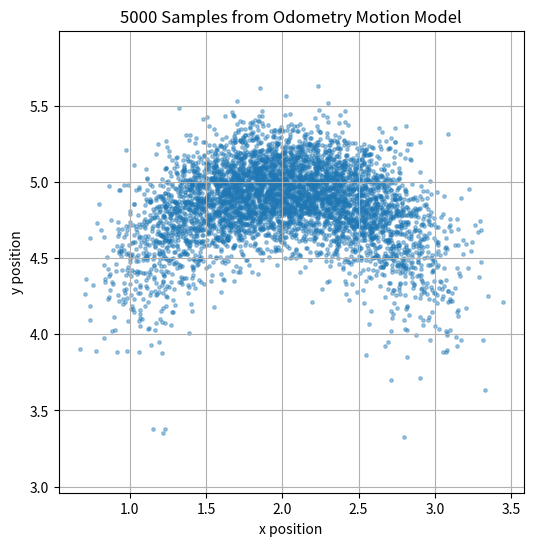

This figure's Python source:
import numpy as np
import scipy.stats
import matplotlib.pyplot as plt

# The following function gives a sample distributed according to N(mu,sigma^2), var = sigma^2
# and you can use it directly below
def box_muller(mu, var):
    u1 = np.random.rand(1)
    u2 = np.random.rand(1)
    x = np.cos(2*np.pi*u1)*np.sqrt(-2*np.log(u2))
    # this must give you the sample according to N(mu,sigma^2=var)
    y = mu + np.sqrt(var)*x
    return y


## Exercise E2.6
def sample_motion_model(x_t, u_t_plus_1, alpha):
    # x_t is your initial pose (position and orientation)
    # u_t_plus_1 is a vector of three components,
    #       that correspond to the sequence of commands matching the odometry reading
    # alpha are the parameters in the odometry motion model
    
    # extract data from list
    x = x_t[0]
    y = x_t[1]
    theta = x_t[2]

    delta_rot1 = u_t_plus_1[0]
    delta_rot2 = u_t_plus_1[1]
    delta_trans = u_t_plus_1[2]

    alpha1 = alpha[0]
    alpha2 = alpha[1]
    alpha3 = alpha[2]
    alpha4 = alpha[3]

    # noise variances from the formula
    var_rot1 = alpha1 * delta_rot1**2 + alpha2 * delta_trans**2
    var_trans = alpha3 * delta_trans**2 + alpha4 * delta_rot1**2 + alpha4 * delta_rot2**2
    var_rot2 = alpha1 * delta_rot2**2 + alpha2 * delta_trans**2

    # sample zero-mean Gaussian noise
    noise_rot1 = float(box_muller(0, var_rot1))
    noise_trans = float(box_muller(0, var_trans))
    noise_rot2 = float(box_muller(0, var_rot2))

    # noisy odometry
    delta_rot1_hat = delta_rot1 - noise_rot1
    delta_trans_hat = delta_trans - noise_trans
    delta_rot2_hat = delta_rot2 - noise_rot2

    # new pose
    x_new = x + delta_trans_hat * np.cos(theta + delta_rot1_hat)
    y_new = y + delta_trans_hat * np.sin(theta + delta_rot1_hat)
    theta_new = theta + delta_rot1_hat + delta_rot2_hat

    x_t_plus_1 = [x_new, y_new, theta_new]
    return x_t_plus_1


## Exercise E3.4
def landmark_sensor_model(z, x, l):
    # z is your range and bearing, x robot pose, l is the landmark
    
    ## get values
    
    pos_x = x[0]
    pos_y = x[1]
    pos_theta = x[2]

    mark_x = l[0]
    mark_y = l[1]

    # calculate true values
    
    dx = mark_x - pos_x
    dy = mark_y - pos_y

    expected_range = np.sqrt(dx**2 + dy**2)
    expected_bearing = np.atan2(dy, dx) - pos_theta
    expected_bearing = (expected_bearing + np.pi) % (2 * np.pi) - np.pi
    
    # set up model parameters
    
    sigma_r_squared = 0.25
    sigma_theta_squared = 0.01
    
    # calculate probability
    
    range_error = z[0] - expected_range
    bearing_error = (z[1] - expected_bearing+ np.pi) % (2 * np.pi) - np.pi
    p_range = scipy.stats.norm.pdf(range_error,0,sigma_r_squared)
    p_bearing = scipy.stats.norm.pdf(bearing_error,0,sigma_theta_squared)
    
    #calculate likelihood
    
    likelihood = p_range*p_bearing
    
    return likelihood


if __name__ == '__main__':
    # plot scatter plot of motion model with 5000 positions
    # from the conditions in the problem statement
    x_t = [2, 4, 0]
    u_t_plus_1 = [np.pi / 2, 0, 1]
    alpha = [0.1, 0.1, 0.01, 0.01]

    samples = []

    for _ in range(5000):
        samples.append(sample_motion_model(x_t, u_t_plus_1, alpha))

    samples = np.array(samples)

    plt.figure(figsize=(6, 6))
    plt.scatter(samples[:, 0], samples[:, 1], s=6, alpha=0.4)
    plt.xlabel("x position")
    plt.ylabel("y position")
    plt.title("5000 Samples from Odometry Motion Model")
    plt.axis("equal")
    plt.grid(True)
    plt.show()

    x = np.array([2, 3, np.pi / 4])
    l = np.array([2, 8])

    z0 = np.array([5.0, np.pi / 4])
    z1 = np.array([5.0, 0.6])
    z2 = np.array([4.5, np.pi / 4])
    z3 = np.array([5.5, 0.9])

    measurements = [z0, z1, z2, z3]

    for i, z in enumerate(measurements):
        likelihood = landmark_sensor_model(z, x, l)
        print(f"z{i} likelihood = {likelihood}")
